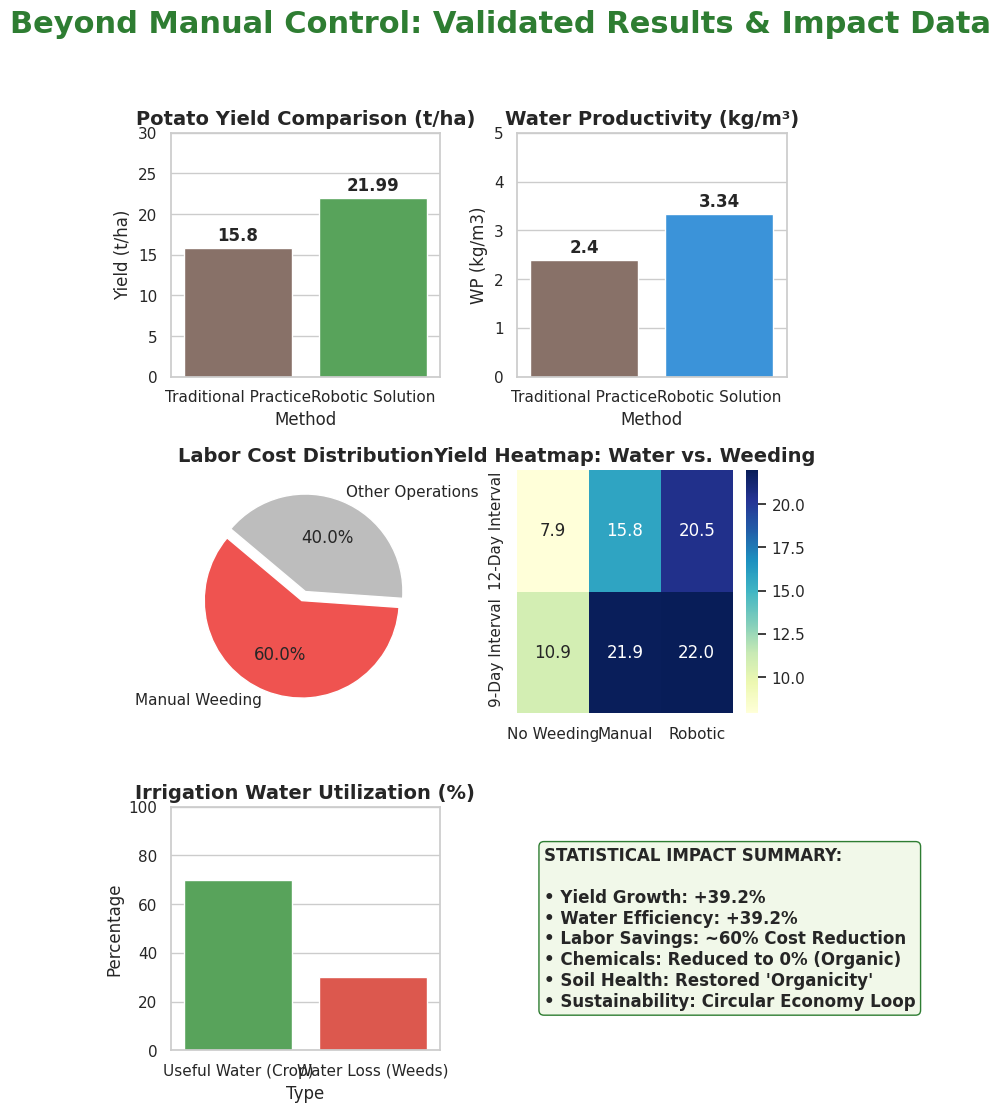

Reproduce this figure in Python.
import matplotlib.pyplot as plt
import seaborn as sns
import pandas as pd
import numpy as np

# Set high-quality styling for scientific display
sns.set_theme(style="whitegrid")

# Create a figure with A4 dimensions (8.27 x 11.69 inches)
fig, axes = plt.subplots(3, 2, figsize=(8.27, 11.69))
fig.suptitle("Beyond Manual Control: Validated Results & Impact Data", 
             fontsize=22, fontweight='bold', y=0.98, color='#2e7d32')

# 1. Bar Chart: Potato Yield Comparison (Data from SARI/ESSP Paper)
yield_data = pd.DataFrame({
    'Method': ['Traditional Practice', 'Robotic Solution'],
    'Yield (t/ha)': [15.8, 21.99]
})
sns.barplot(data=yield_data, x='Method', y='Yield (t/ha)', ax=axes[0, 0], palette=['#8d6e63', '#4caf50'])
axes[0, 0].set_title("Potato Yield Comparison (t/ha)", fontsize=14, fontweight='bold')
axes[0, 0].set_ylim(0, 30)
for p in axes[0, 0].patches:
    axes[0, 0].annotate(f'{p.get_height()}', (p.get_x() + p.get_width() / 2., p.get_height()),
                        ha='center', va='center', xytext=(0, 9), textcoords='offset points', fontweight='bold')

# 2. Bar Chart: Water Productivity (WP) Comparison
wp_data = pd.DataFrame({
    'Method': ['Traditional Practice', 'Robotic Solution'],
    'WP (kg/m3)': [2.4, 3.34]
})
sns.barplot(data=wp_data, x='Method', y='WP (kg/m3)', ax=axes[0, 1], palette=['#8d6e63', '#2196f3'])
axes[0, 1].set_title("Water Productivity (kg/m³)", fontsize=14, fontweight='bold')
axes[0, 1].set_ylim(0, 5)
for p in axes[0, 1].patches:
    axes[0, 1].annotate(f'{p.get_height()}', (p.get_x() + p.get_width() / 2., p.get_height()),
                        ha='center', va='center', xytext=(0, 9), textcoords='offset points', fontweight='bold')

# 3. Pie Chart: Agricultural Labor Costs (The Yield-Labor Paradox)
labor_labels = ['Manual Weeding', 'Other Operations']
labor_sizes = [60, 40] # Reflects 50-70% data from the paper
axes[1, 0].pie(labor_sizes, labels=labor_labels, autopct='%1.1f%%', startangle=140, 
               colors=['#ef5350', '#bdbdbd'], explode=(0.1, 0))
axes[1, 0].set_title("Labor Cost Distribution", fontsize=14, fontweight='bold')

# 4. Heatmap: Yield Sensitivity (Irrigation Interval vs Weeding Efficiency)
# Matrix: Yield for (12-day vs 9-day) and (No Weeding vs Manual vs Robotic)
heatmap_data = np.array([
    [7.9, 15.8, 20.5],  # 12-day interval
    [10.9, 21.9, 21.99] # 9-day interval
])
sns.heatmap(heatmap_data, annot=True, fmt=".1f", cmap="YlGnBu", ax=axes[1, 1],
            xticklabels=['No Weeding', 'Manual', 'Robotic'],
            yticklabels=['12-Day Interval', '9-Day Interval'])
axes[1, 1].set_title("Yield Heatmap: Water vs. Weeding", fontsize=14, fontweight='bold')

# 5. Bar Chart: The "Water Thief" Factor
water_data = pd.DataFrame({
    'Type': ['Useful Water (Crop)', 'Water Loss (Weeds)'],
    'Percentage': [70, 30] # Weeds steal >30% water
})
sns.barplot(data=water_data, x='Type', y='Percentage', ax=axes[2, 0], palette=['#4caf50', '#f44336'])
axes[2, 0].set_title("Irrigation Water Utilization (%)", fontsize=14, fontweight='bold')
axes[2, 0].set_ylim(0, 100)

# 6. Key Metrics Summary Box
axes[2, 1].axis('off')
summary_text = (
    "STATISTICAL IMPACT SUMMARY:\n\n"
    "• Yield Growth: +39.2%\n"
    "• Water Efficiency: +39.2%\n"
    "• Labor Savings: ~60% Cost Reduction\n"
    "• Chemicals: Reduced to 0% (Organic)\n"
    "• Soil Health: Restored 'Organicity'\n"
    "• Sustainability: Circular Economy Loop"
)
axes[2, 1].text(0.1, 0.5, summary_text, fontsize=12, fontweight='bold', 
                va='center', bbox=dict(boxstyle="round", facecolor='#f1f8e9', edgecolor='#2e7d32'))

# Save final document
plt.tight_layout(rect=[0, 0.03, 1, 0.95])
plt.savefig('research_visuals_a4.png', dpi=300)
